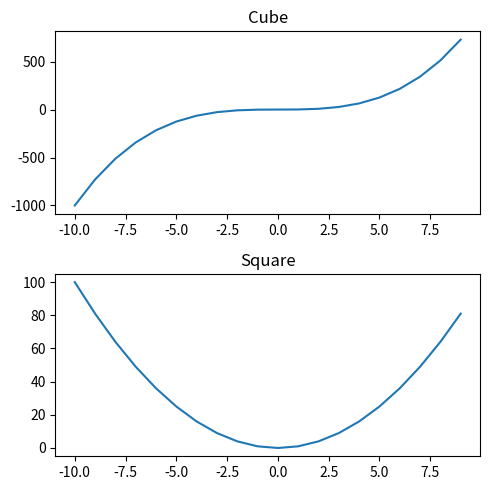

Reproduce this figure in Python.
import matplotlib.pyplot as plt 
import numpy as np 

x = np.linspace(-10,9,20)
y = x ** 3
z = x ** 2

''' # ----------- Tek figure üzerine iki tane ayrı grafik çizimi  - x-y çizgileri kendi değerleri var -----------------
#X-Y kordinat sistemini oluşturan yapı figure
figure = plt.figure()#bir tablo içine bir şeyler yazmak, çizmek için figure tanımlıyoruz
axes_cube = figure.add_axes([0.1,0.1,0.9,0.9])#figüre akses ekleyip koordinatlarını belirler.(0-1) arası değerler alır
axes_cube.plot(x,y,'b')
axes_cube.set_xlabel("X Axis")
axes_cube.set_ylabel("Y Axis")
axes_cube.set_title("Cube")


axes_square = figure.add_axes([0.18,0.7,0.25,0.25])
axes_square.plot(x,z,'r')
axes_square.set_xlabel("X Axis")
axes_square.set_ylabel("Y Axis")
axes_square.set_title("Square")

'''
'''
# ----------- Aynı axez üzerine iki tane  grafik çizimi x-y çizgileri ortak -----------------
figure = plt.figure()
axes = figure.add_axes([0,0,1,1])
axes.plot(x,z,label="Square")
axes.plot(x,y,label="Cube")
#çizgilerin bilgilerinin, etiketlerinin yazdığı kısım legend loc ile 1 verirsek sağ tarafda
axes.legend(loc = 1) # yazarak çizgilerin ne anlama geldiğini görsel üzerinde gösterebiliriz 
'''

fig,axes = plt.subplots(nrows=2,ncols=1,figsize=(5,5))#figsize() figürü boyutlandırma 

axes[0].plot(x,y)
axes[0].set_title("Cube")
axes[1].plot(x,z)
axes[1].set_title("Square")

plt.tight_layout()
fig.savefig("figure2.pdf")

plt.show()